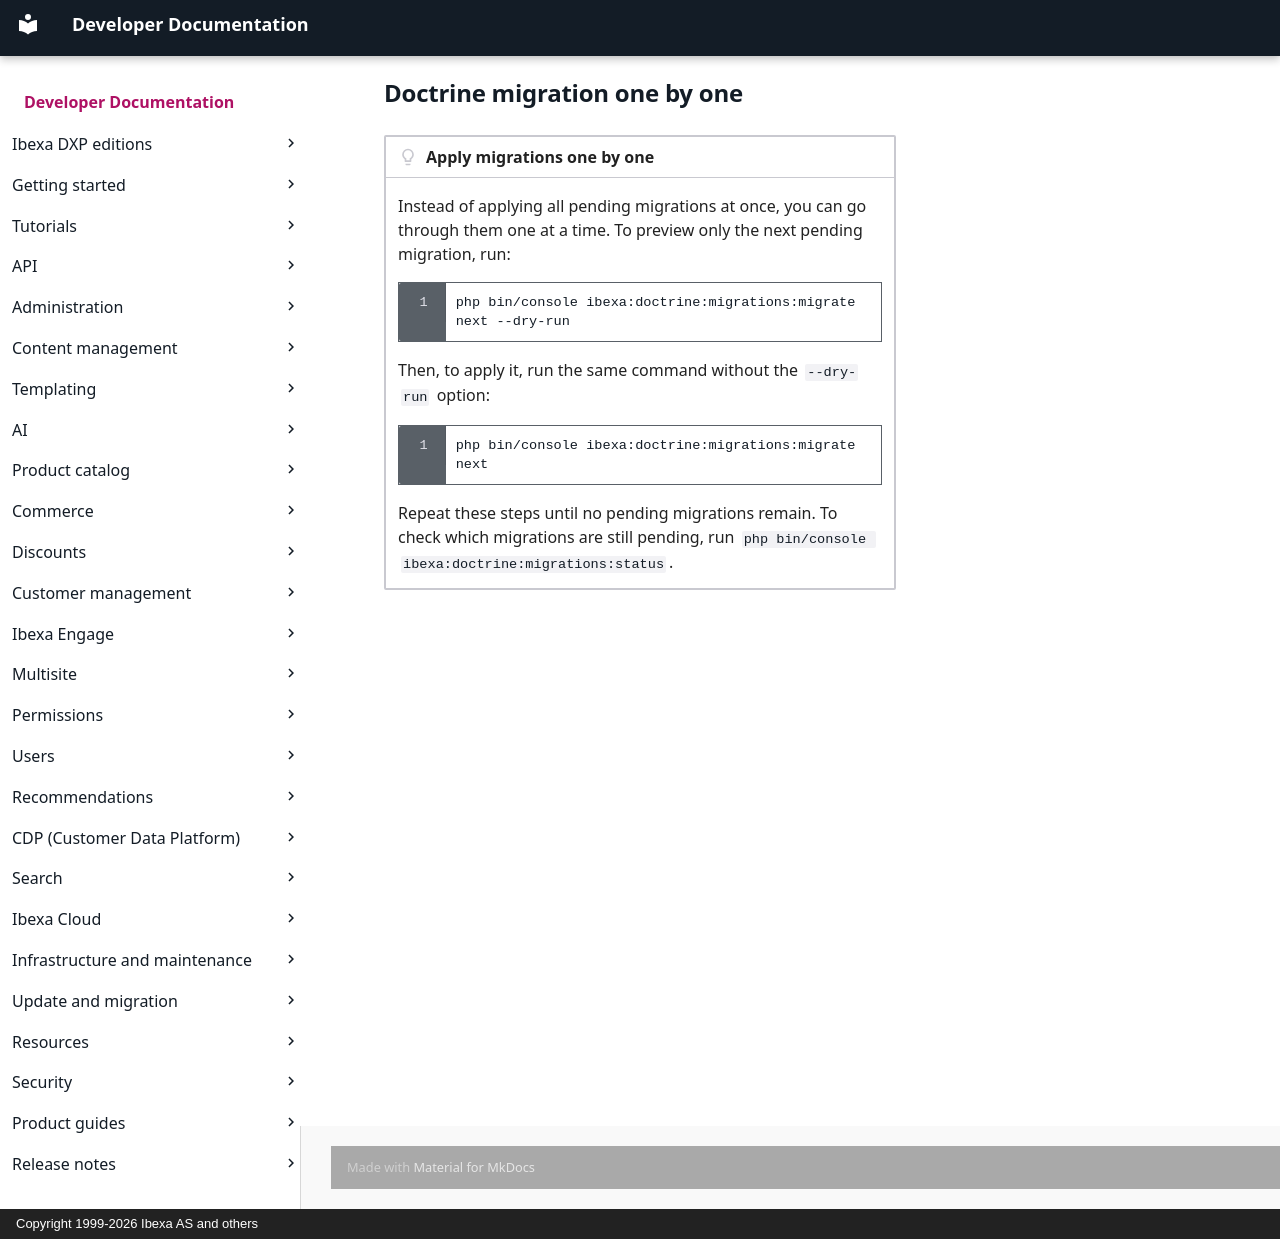

repository: ibexa/documentation-developer · page: snippets/update/db/doctrine_migration_one_by_one/index.html · generator: mkdocs · copyright: Copyright 1999-2026 Ibexa AS and others

!!! tip "Apply migrations one by one"

    Instead of applying all pending migrations at once, you can go through them one at a time.
    To preview only the next pending migration, run:

    ```bash
    php bin/console ibexa:doctrine:migrations:migrate next --dry-run
    ```

    Then, to apply it, run the same command without the `--dry-run` option:

    ```bash
    php bin/console ibexa:doctrine:migrations:migrate next
    ```

    Repeat these steps until no pending migrations remain.
    To check which migrations are still pending, run `php bin/console ibexa:doctrine:migrations:status`.
